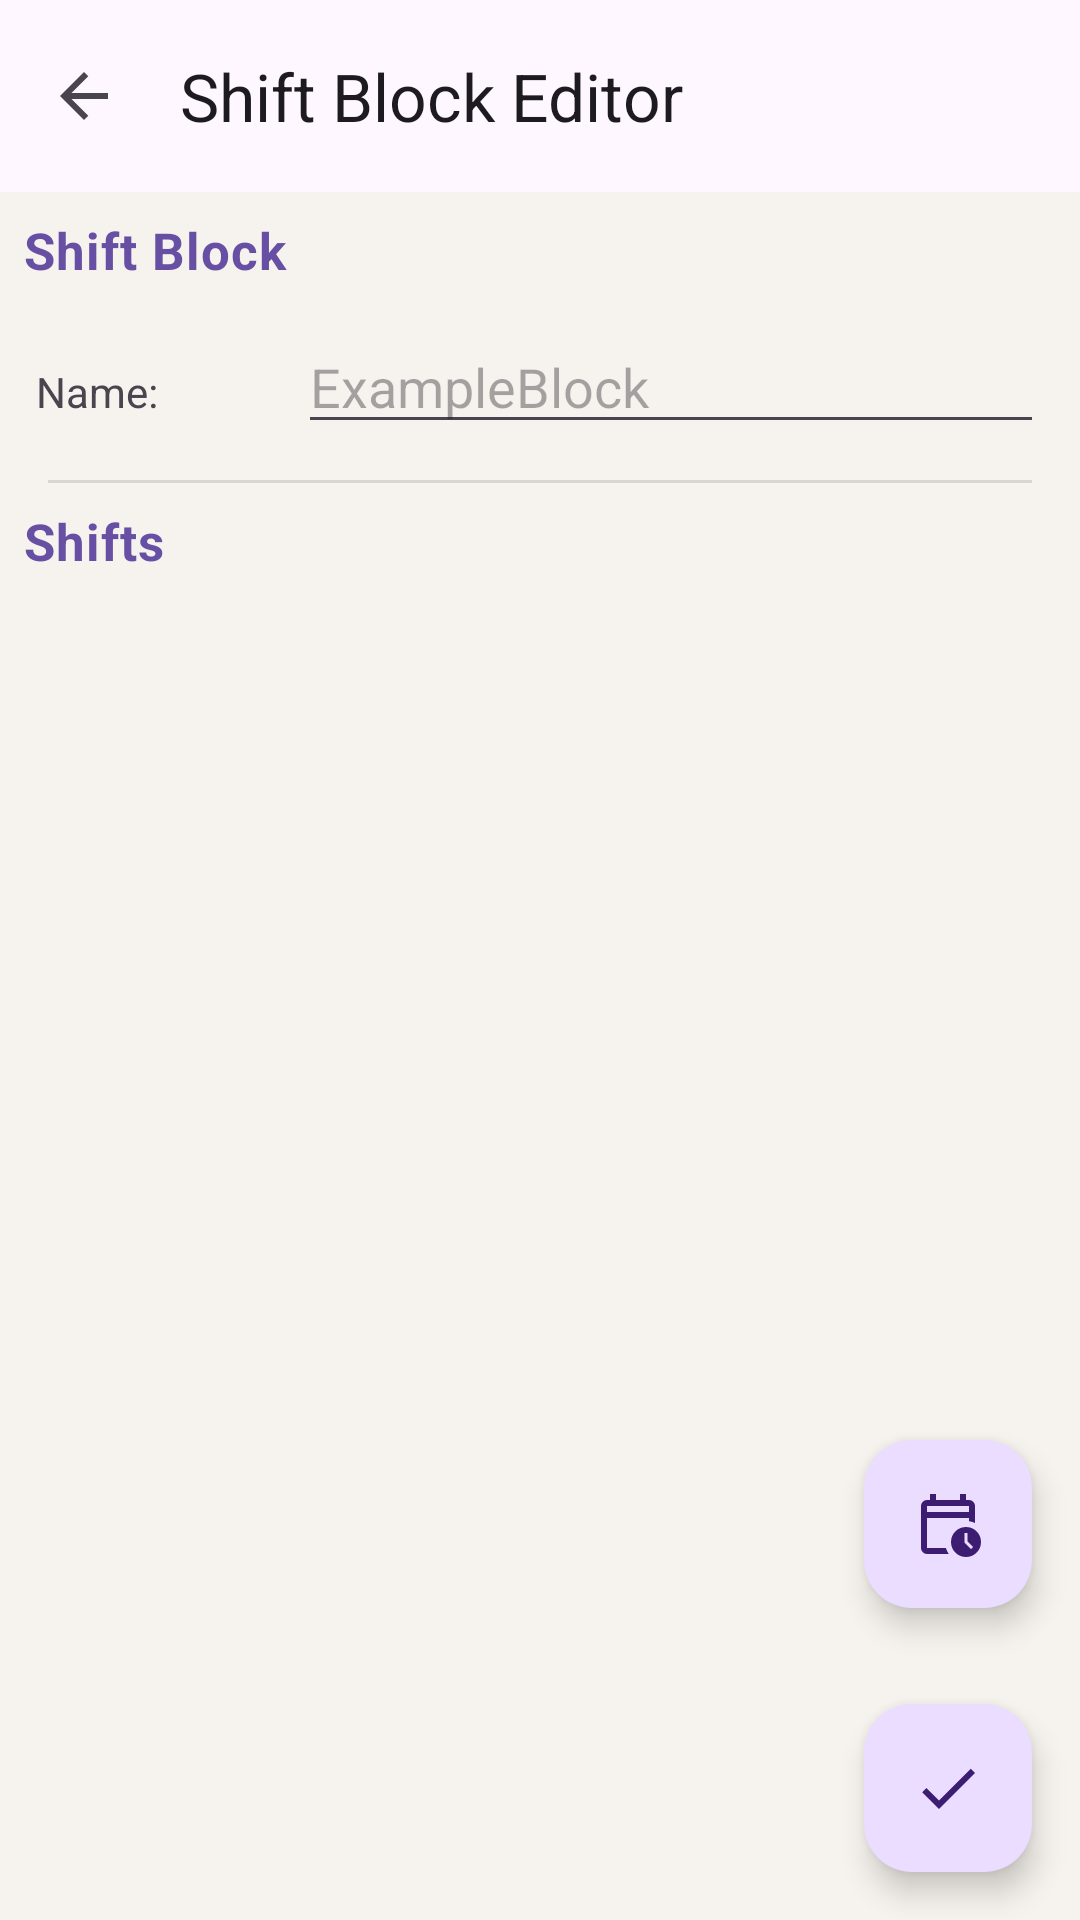

Here is an Android app screen rendered from its layout file. Give the layout XML and the strings, colors and styles it references.
<!-- AndroidManifest.xml: application theme AppTheme -->
<!-- res/layout/activity_shift_block_creator.xml -->
<?xml version="1.0" encoding="utf-8"?>
<androidx.coordinatorlayout.widget.CoordinatorLayout xmlns:android="http://schemas.android.com/apk/res/android"
    xmlns:app="http://schemas.android.com/apk/res-auto"
    xmlns:tools="http://schemas.android.com/tools"
    android:layout_width="match_parent"
    android:layout_height="match_parent"
    android:id="@+id/shiftBlockCreator"
    tools:context=".ui.editor.ShiftBlockCreatorActivity">

    <com.google.android.material.appbar.AppBarLayout
        android:layout_width="match_parent"
        android:layout_height="wrap_content">

        <com.google.android.material.appbar.MaterialToolbar
            android:id="@+id/topAppBar"
            android:layout_width="match_parent"
            android:layout_height="wrap_content"
            android:minHeight="?attr/actionBarSize"
            app:title="@string/shift_block_creator_title"
            app:navigationIcon="@drawable/ic_back" />

    </com.google.android.material.appbar.AppBarLayout>

    <androidx.core.widget.NestedScrollView
        android:id="@+id/shiftBlockCreatorContent"
        android:layout_width="match_parent"
        android:layout_height="match_parent"
        android:padding="8dp"
        android:layout_marginBottom="8dp"
        app:layout_behavior="@string/appbar_scrolling_view_behavior">

        <LinearLayout
            android:layout_width="match_parent"
            android:layout_height="wrap_content"
            android:orientation="vertical">

            <TextView
                style="@style/Text.SectionTitle"
                android:layout_width="match_parent"
                android:layout_height="wrap_content"
                android:layout_marginBottom="8dp"
                app:layout_columnSpan="2"
                android:text="@string/shift_block_creator_shift_block_title" />

            <LinearLayout
                android:layout_width="match_parent"
                android:layout_height="wrap_content"
                android:orientation="horizontal">

                <TextView
                    android:layout_width="wrap_content"
                    android:layout_height="wrap_content"
                    android:layout_margin="4dp"
                    android:layout_weight="1"
                    android:text="@string/shift_creator_shift_name" />

                <EditText
                    android:id="@+id/shiftBlockNameEdit"
                    android:layout_width="wrap_content"
                    android:layout_height="wrap_content"
                    android:layout_margin="4dp"
                    android:layout_weight="1"
                    android:autofillHints=""
                    app:layout_gravity="center"
                    android:hint="@string/shift_block_creator_name_hint"
                    android:ems="10"
                    android:inputType="textPersonName"
                    android:text="" />

            </LinearLayout>

            <View
                android:layout_width="match_parent"
                android:layout_height="1dp"
                android:layout_margin="8dp"
                app:layout_columnSpan="2"
                android:background="?android:attr/listDivider" />

            <TextView
                style="@style/Text.SectionTitle"
                android:layout_width="match_parent"
                android:layout_height="wrap_content"
                android:layout_marginBottom="8dp"
                app:layout_columnSpan="2"
                android:text="@string/shift_block_creator_shifts_title" />


            <androidx.recyclerview.widget.RecyclerView
                android:id="@+id/blockContainer"
                android:layout_width="match_parent"
                android:layout_height="wrap_content"
                android:layout_marginVertical="8dp" />

        </LinearLayout>


    </androidx.core.widget.NestedScrollView>

    <LinearLayout
        android:id="@+id/fabContainer"
        android:layout_width="wrap_content"
        android:layout_height="wrap_content"
        android:layout_gravity="center"
        app:layout_anchor="@id/shiftBlockCreatorContent"
        app:layout_anchorGravity="bottom|end"
        android:orientation="vertical"
        android:clipChildren="false"
        android:clipToPadding="false">

        <com.google.android.material.floatingactionbutton.ExtendedFloatingActionButton
            android:id="@+id/shiftSelectorFab"
            android:layout_width="wrap_content"
            android:layout_height="wrap_content"
            android:layout_margin="16dp"
            android:text=""
            android:textAppearance="?android:attr/textAppearanceMedium"
            android:contentDescription="@string/fab_shift_selection"
            app:icon="@drawable/ic_shift_fab"
            android:src="@android:color/transparent" />

        <com.google.android.material.floatingactionbutton.FloatingActionButton
            android:id="@+id/fabDoneShiftBlock"
            android:layout_width="wrap_content"
            android:layout_height="wrap_content"
            android:layout_margin="16dp"
            android:contentDescription="@string/done"
            app:srcCompat="@drawable/ic_done" />

    </LinearLayout>

</androidx.coordinatorlayout.widget.CoordinatorLayout>
<!-- resources referenced by this layout -->
<resources>
  <!-- drawable ic_back (drawable) -->
  <vector xmlns:android="http://schemas.android.com/apk/res/android"
      android:width="24dp"
      android:height="24dp"
      android:viewportWidth="960"
      android:viewportHeight="960">
      <path
          android:pathData="m313,520 l224,224 -57,56 -320,-320 320,-320 57,56 -224,224h487v80L313,520Z"
          android:fillColor="?attr/colorOnSurfaceVariant" />
  </vector>
  <!-- drawable ic_done (drawable) -->
  <vector xmlns:android="http://schemas.android.com/apk/res/android"
      android:width="24dp"
      android:height="24dp"
      android:viewportWidth="24"
      android:viewportHeight="24">
      <path
          android:fillColor="@color/textColor"
          android:pathData="M9,16.2L4.8,12l-1.4,1.4L9,19 21,7l-1.4,-1.4L9,16.2z" />
  </vector>
  <!-- drawable ic_shift_fab (drawable) -->
  <vector xmlns:android="http://schemas.android.com/apk/res/android"
      android:width="24dp"
      android:height="24dp"
      android:tint="?attr/colorOnSurface"
      android:viewportWidth="960"
      android:viewportHeight="960">
      <path
          android:pathData="M200,320h560v-80L200,240v80ZM200,320v-80,80ZM200,880q-33,0 -56.5,-23.5T120,800v-560q0,-33 23.5,-56.5T200,160h40v-80h80v80h320v-80h80v80h40q33,0 56.5,23.5T840,240v227q-19,-9 -39,-15t-41,-9v-43L200,400v400h252q7,22 16.5,42T491,880L200,880ZM720,920q-83,0 -141.5,-58.5T520,720q0,-83 58.5,-141.5T720,520q83,0 141.5,58.5T920,720q0,83 -58.5,141.5T720,920ZM787,815 L815,787 740,712v-112h-40v128l87,87Z"
          android:fillColor="@color/textColor" />
  </vector>
  <string name="done">Done</string>
  <string name="fab_shift_selection">Shift Selection</string>
  <string name="shift_block_creator_name_hint">ExampleBlock</string>
  <string name="shift_block_creator_shift_block_title">Shift Block</string>
  <string name="shift_block_creator_shifts_title">Shifts</string>
  <string name="shift_block_creator_title">Shift Block Editor</string>
  <string name="shift_creator_shift_name">Name:</string>
  <style name="Text.SectionTitle" parent="TextAppearance.Material3.BodyMedium">
          <item name="android:textColor">?attr/colorPrimary</item>
          <item name="android:textSize">17sp</item>
          <item name="android:textStyle">bold</item>
          <item name="android:textAlignment">textStart</item>
      </style>
  <style name="AppTheme" parent="Theme.Material3.DayNight.NoActionBar">
          <item name="android:colorBackground">@color/shiftRoundsCanvas</item>
          <item name="buttonStyle">@style/ButtonStyle</item>
          <item name="coordinatorLayoutStyle">@style/ActivityStyle</item>
          <item name="appBarLayoutStyle">@style/AppBarStyle</item>
          <item name="android:statusBarColor">@color/transparent</item>
      </style>
  <color name="textColor">@color/textColorBlack</color>
  <color name="shiftRoundsCanvas">#F6F3EE</color>
  <style name="ButtonStyle" parent="Widget.Material3.Button">
          <item name="backgroundTint">?attr/colorSecondary
          </item> 
          <item name="tint">?attr/colorOnSecondary</item>
      </style>
  <style name="ActivityStyle" parent="Widget.Support.CoordinatorLayout">
          <item name="background">?attr/colorSurface</item>
      </style>
  <style name="AppBarStyle" parent="Widget.Material3.AppBarLayout">
          <item name="statusBarBackground">?attr/colorSurface</item>
          <item name="backgroundTint">?attr/colorSurface</item>
      </style>
  <color name="transparent">#00000000</color>
  <color name="textColorBlack">#DE000000</color>
</resources>
